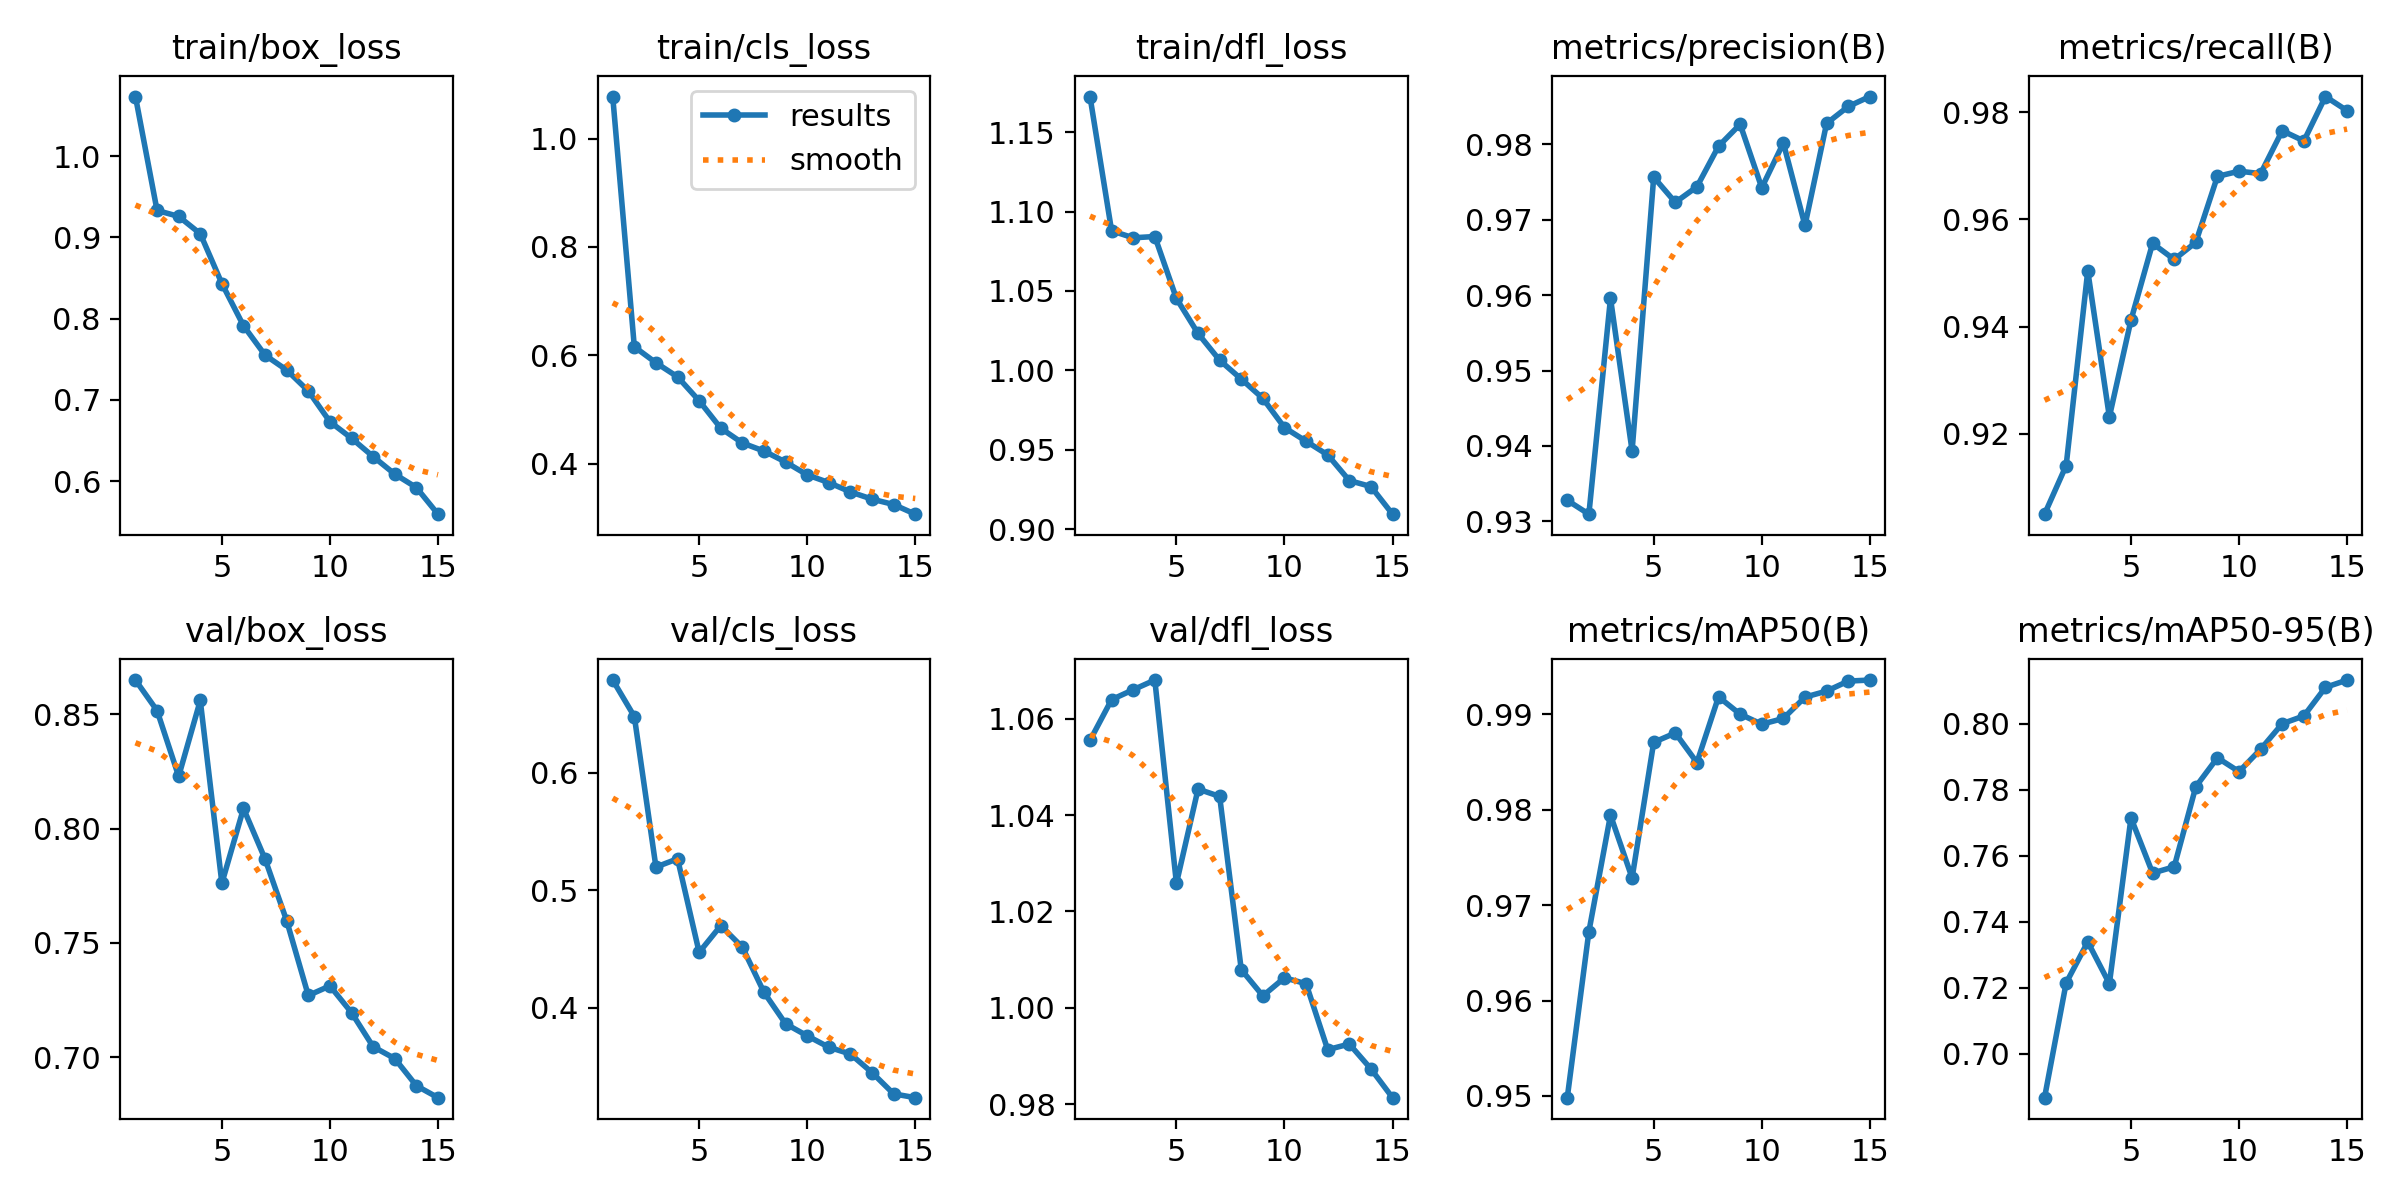

The table this chart was drawn from, first rows:
epoch, time, train/box_loss, train/cls_loss, train/dfl_loss, metrics/precision(B), metrics/recall(B), metrics/mAP50(B), metrics/mAP50-95(B), val/box_loss, val/cls_loss, val/dfl_loss, lr/pg0, lr/pg1, lr/pg2
1, 12.29, 1.073, 1.078, 1.172, 0.9328, 0.905, 0.9498, 0.6867, 0.865, 0.6789, 1.055, 0.0006554, 0.0006554, 0.0006554
2, 22.98, 0.9332, 0.6157, 1.088, 0.9309, 0.9141, 0.9672, 0.7215, 0.8517, 0.6479, 1.064, 0.001235, 0.001235, 0.001235
3, 33.55, 0.9259, 0.5862, 1.083, 0.9596, 0.9504, 0.9795, 0.7339, 0.8229, 0.5197, 1.066, 0.001726, 0.001726, 0.001726
4, 44.03, 0.9046, 0.5603, 1.084, 0.9393, 0.9232, 0.9729, 0.7213, 0.8561, 0.5268, 1.068, 0.001604, 0.001604, 0.001604
5, 54.58, 0.8433, 0.5161, 1.045, 0.9757, 0.9412, 0.9871, 0.7715, 0.7761, 0.4472, 1.026, 0.001472, 0.001472, 0.001472
6, 78.24, 0.7914, 0.4655, 1.023, 0.9723, 0.9555, 0.9881, 0.7548, 0.8088, 0.4699, 1.045, 0.00134, 0.00134, 0.00134
7, 88.71, 0.7551, 0.4382, 1.006, 0.9744, 0.9525, 0.985, 0.7567, 0.7867, 0.4516, 1.044, 0.001208, 0.001208, 0.001208
8, 99.13, 0.7368, 0.4233, 0.9945, 0.9798, 0.9557, 0.9919, 0.781, 0.7597, 0.4132, 1.008, 0.001076, 0.001076, 0.001076
9, 109.6, 0.711, 0.403, 0.9823, 0.9827, 0.968, 0.99, 0.7897, 0.727, 0.3864, 1.002, 0.000944, 0.000944, 0.000944
10, 120.1, 0.6732, 0.3793, 0.9639, 0.9742, 0.969, 0.989, 0.7855, 0.7312, 0.3761, 1.006, 0.000812, 0.000812, 0.000812
11, 130.5, 0.6528, 0.3651, 0.9553, 0.9802, 0.9685, 0.9896, 0.7923, 0.7195, 0.3664, 1.005, 0.00068, 0.00068, 0.00068
12, 141, 0.6303, 0.3478, 0.9467, 0.9692, 0.9765, 0.9918, 0.8, 0.7045, 0.3607, 0.9913, 0.000548, 0.000548, 0.000548
13, 151.2, 0.6087, 0.3345, 0.9305, 0.9828, 0.9746, 0.9925, 0.8024, 0.6994, 0.3449, 0.9925, 0.000416, 0.000416, 0.000416
14, 161.3, 0.5922, 0.3246, 0.9268, 0.985, 0.9829, 0.9935, 0.8111, 0.6875, 0.3268, 0.9873, 0.000284, 0.000284, 0.000284
15, 171.4, 0.5594, 0.3068, 0.9093, 0.9863, 0.9803, 0.9936, 0.8133, 0.6822, 0.3235, 0.9814, 0.000152, 0.000152, 0.000152
